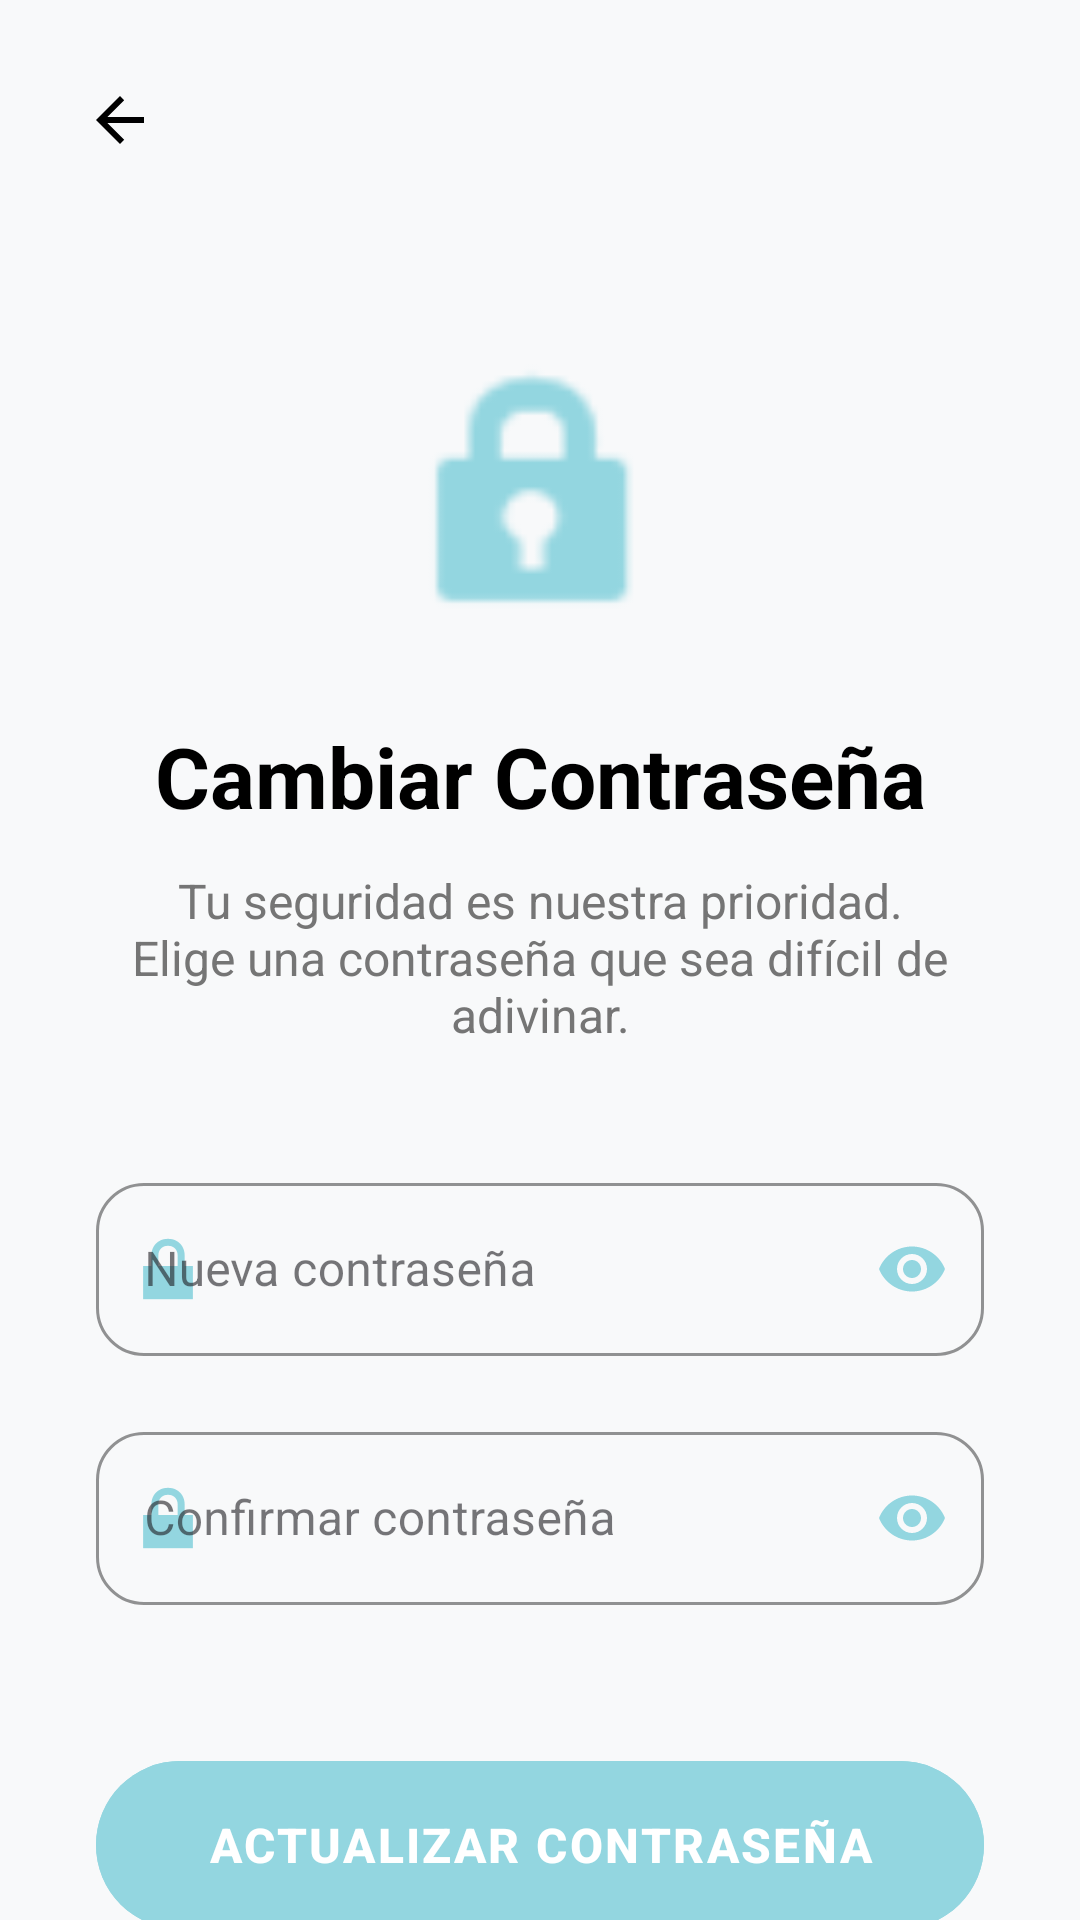

Here is an Android app screen rendered from its layout file. Give the layout XML and the strings, colors and styles it references.
<!-- AndroidManifest.xml: application theme Theme.MEDLY_PROYECTO -->
<!-- res/layout/activity_cambiar_contrasena.xml -->
<?xml version="1.0" encoding="utf-8"?>
<androidx.constraintlayout.widget.ConstraintLayout xmlns:android="http://schemas.android.com/apk/res/android"
    xmlns:app="http://schemas.android.com/apk/res-auto"
    xmlns:tools="http://schemas.android.com/tools"
    android:id="@+id/main"
    android:layout_width="match_parent"
    android:layout_height="match_parent"
    android:background="#F8F9FA"
    tools:context=".ui.CambiarContrasenaActivity">

    <ImageButton
        android:id="@+id/btnBack"
        android:layout_width="48dp"
        android:layout_height="48dp"
        android:layout_marginStart="16dp"
        android:layout_marginTop="16dp"
        android:background="?attr/selectableItemBackgroundBorderless"
        android:contentDescription="Volver"
        android:src="@drawable/abc_ic_ab_back_material"
        app:layout_constraintStart_toStartOf="parent"
        app:layout_constraintTop_toTopOf="parent"
        app:tint="@color/black" />

    <ScrollView
        android:layout_width="match_parent"
        android:layout_height="0dp"
        android:fillViewport="true"
        android:scrollbars="none"
        app:layout_constraintBottom_toBottomOf="parent"
        app:layout_constraintTop_toBottomOf="@id/btnBack">

        <androidx.constraintlayout.widget.ConstraintLayout
            android:layout_width="match_parent"
            android:layout_height="wrap_content"
            android:padding="32dp">

            <ImageView
                android:id="@+id/imgLock"
                android:layout_width="100dp"
                android:layout_height="100dp"
                android:layout_marginTop="20dp"
                android:src="@android:drawable/ic_lock_idle_lock"
                android:contentDescription="Icono de seguridad"
                app:layout_constraintEnd_toEndOf="parent"
                app:layout_constraintStart_toStartOf="parent"
                app:layout_constraintTop_toTopOf="parent"
                app:tint="@color/Celeste" />

            <TextView
                android:id="@+id/tvTitle"
                android:layout_width="wrap_content"
                android:layout_height="wrap_content"
                android:layout_marginTop="24dp"
                android:text="Cambiar Contraseña"
                android:textColor="@color/black"
                android:textSize="28sp"
                android:textStyle="bold"
                app:layout_constraintEnd_toEndOf="parent"
                app:layout_constraintStart_toStartOf="parent"
                app:layout_constraintTop_toBottomOf="@id/imgLock" />

            <TextView
                android:id="@+id/tvSubtitle"
                android:layout_width="0dp"
                android:layout_height="wrap_content"
                android:layout_marginTop="12dp"
                android:gravity="center"
                android:text="Tu seguridad es nuestra prioridad. Elige una contraseña que sea difícil de adivinar."
                android:textColor="#757575"
                android:textSize="16sp"
                app:layout_constraintEnd_toEndOf="parent"
                app:layout_constraintStart_toStartOf="parent"
                app:layout_constraintTop_toBottomOf="@id/tvTitle" />

            <com.google.android.material.textfield.TextInputLayout
                android:id="@+id/newPasswordLayout"
                style="@style/Widget.MaterialComponents.TextInputLayout.OutlinedBox"
                android:layout_width="match_parent"
                android:layout_height="wrap_content"
                android:layout_marginTop="40dp"
                android:hint="Nueva contraseña"
                app:boxStrokeColor="@color/Celeste"
                app:hintTextColor="@color/Celeste"
                app:endIconMode="password_toggle"
                app:endIconTint="@color/Celeste"
                app:startIconDrawable="@android:drawable/ic_lock_lock"
                app:startIconTint="@color/Celeste"
                app:boxCornerRadiusBottomEnd="16dp"
                app:boxCornerRadiusBottomStart="16dp"
                app:boxCornerRadiusTopEnd="16dp"
                app:boxCornerRadiusTopStart="16dp"
                app:layout_constraintTop_toBottomOf="@id/tvSubtitle">

                <com.google.android.material.textfield.TextInputEditText
                    android:id="@+id/newPasswordEdit"
                    android:layout_width="match_parent"
                    android:layout_height="wrap_content"
                    android:inputType="textPassword"
                    android:paddingVertical="18dp" />
            </com.google.android.material.textfield.TextInputLayout>

            <com.google.android.material.textfield.TextInputLayout
                android:id="@+id/confirmPasswordLayout"
                style="@style/Widget.MaterialComponents.TextInputLayout.OutlinedBox"
                android:layout_width="match_parent"
                android:layout_height="wrap_content"
                android:layout_marginTop="20dp"
                android:hint="Confirmar contraseña"
                app:boxStrokeColor="@color/Celeste"
                app:hintTextColor="@color/Celeste"
                app:endIconMode="password_toggle"
                app:endIconTint="@color/Celeste"
                app:startIconDrawable="@android:drawable/ic_lock_lock"
                app:startIconTint="@color/Celeste"
                app:boxCornerRadiusBottomEnd="16dp"
                app:boxCornerRadiusBottomStart="16dp"
                app:boxCornerRadiusTopEnd="16dp"
                app:boxCornerRadiusTopStart="16dp"
                app:layout_constraintTop_toBottomOf="@id/newPasswordLayout">

                <com.google.android.material.textfield.TextInputEditText
                    android:id="@+id/confirmPasswordEdit"
                    android:layout_width="match_parent"
                    android:layout_height="wrap_content"
                    android:inputType="textPassword"
                    android:paddingVertical="18dp" />
            </com.google.android.material.textfield.TextInputLayout>

            <com.google.android.material.button.MaterialButton
                android:id="@+id/btnActualizar"
                android:layout_width="match_parent"
                android:layout_height="64dp"
                android:layout_marginTop="48dp"
                android:backgroundTint="@color/Celeste"
                android:text="ACTUALIZAR CONTRASEÑA"
                android:textColor="@color/white"
                android:textSize="16sp"
                android:textStyle="bold"
                android:letterSpacing="0.05"
                app:cornerRadius="32dp"
                app:elevation="6dp"
                app:layout_constraintTop_toBottomOf="@id/confirmPasswordLayout" />

            <ProgressBar
                android:id="@+id/progressBar"
                android:layout_width="wrap_content"
                android:layout_height="wrap_content"
                android:layout_marginTop="24dp"
                android:visibility="gone"
                android:indeterminateTint="@color/Celeste"
                app:layout_constraintEnd_toEndOf="parent"
                app:layout_constraintStart_toStartOf="parent"
                app:layout_constraintTop_toBottomOf="@id/btnActualizar" />

        </androidx.constraintlayout.widget.ConstraintLayout>
    </ScrollView>

</androidx.constraintlayout.widget.ConstraintLayout>
<!-- resources referenced by this layout -->
<resources>
  <color name="Celeste">#93D6E0</color>
  <color name="black">#FF000000</color>
  <color name="white">#FFFFFFFF</color>
  <style name="Theme.MEDLY_PROYECTO" parent="Base.Theme.MEDLY_PROYECTO" />
  <style name="Base.Theme.MEDLY_PROYECTO" parent="Theme.Material3.DayNight.NoActionBar">
          
          <item name="colorPrimary">@color/Celeste</item>
          <item name="colorOnPrimary">@color/white</item>
          <item name="colorSurface">@color/white</item>
          <item name="android:windowBackground">#F8F9FA</item>
  
          
          <item name="colorSecondaryContainer">@android:color/transparent</item>
          <item name="colorOnSecondaryContainer">@color/Celeste</item>
  
          
          <item name="colorControlHighlight">#15000000</item>
      </style>
</resources>
